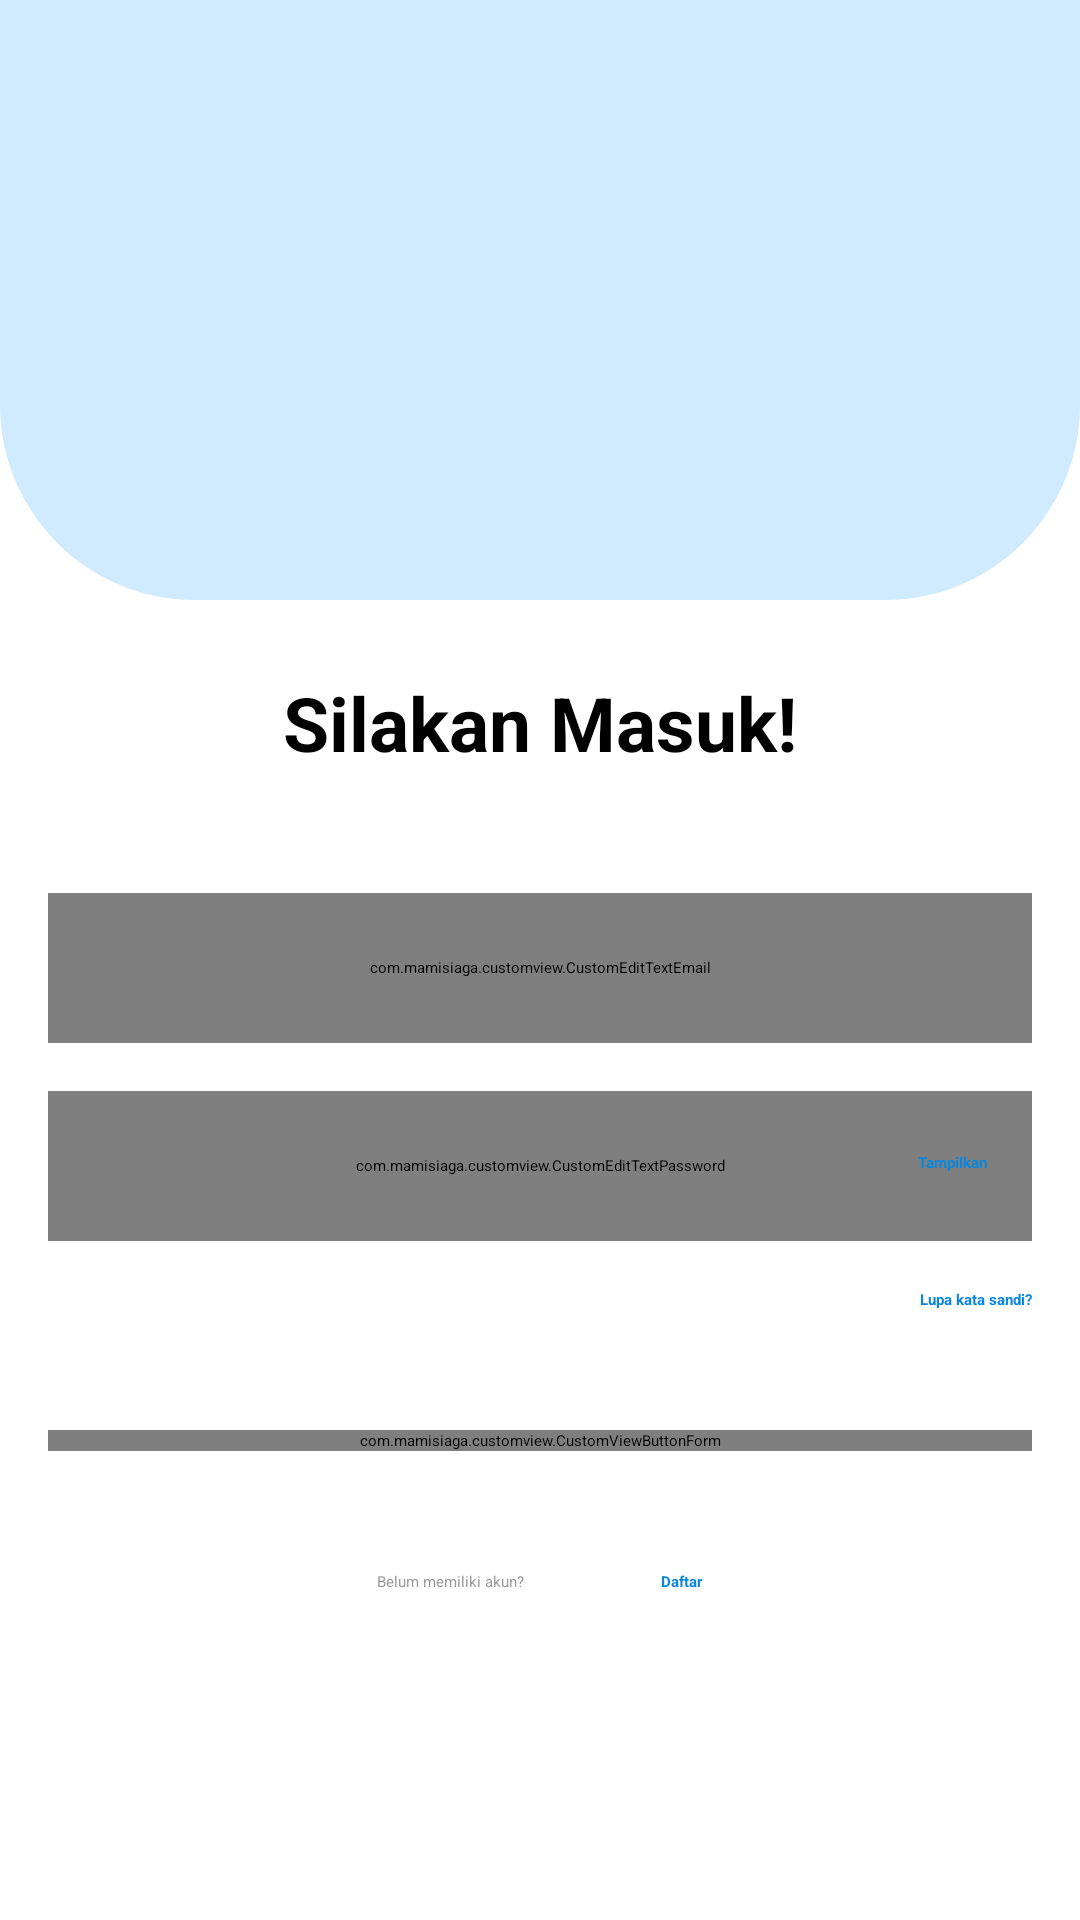

Layout XML and referenced resources for this Android screen:
<!-- AndroidManifest.xml: application theme Theme.AppSplashScreen -->
<!-- res/layout/activity_masuk.xml -->
<?xml version="1.0" encoding="utf-8"?>
<androidx.constraintlayout.widget.ConstraintLayout xmlns:android="http://schemas.android.com/apk/res/android"
    xmlns:app="http://schemas.android.com/apk/res-auto"
    xmlns:tools="http://schemas.android.com/tools"
    android:layout_width="match_parent"
    android:layout_height="match_parent"
    tools:context=".ui.MasukActivity">

    <androidx.constraintlayout.widget.ConstraintLayout
        android:id="@+id/layout_online"
        android:layout_width="match_parent"
        android:layout_height="match_parent"
        app:layout_constraintEnd_toEndOf="parent"
        app:layout_constraintStart_toStartOf="parent"
        app:layout_constraintTop_toTopOf="parent"
        android:visibility="visible">

        <androidx.constraintlayout.widget.ConstraintLayout
            android:id="@+id/view_judul"
            style="@style/ViewTitle1"
            android:layout_width="match_parent"
            android:layout_height="200dp"
            android:paddingBottom="40dp"
            app:layout_constraintEnd_toEndOf="parent"
            app:layout_constraintStart_toStartOf="parent"
            app:layout_constraintTop_toTopOf="parent">

            
        </androidx.constraintlayout.widget.ConstraintLayout>













        <TextView
            android:id="@+id/textview_deskripsi"
            style="@style/BigHeader"
            android:layout_width="wrap_content"
            android:layout_height="wrap_content"
            android:layout_marginTop="24dp"
            android:text="@string/silakan_masuk"
            app:layout_constraintEnd_toEndOf="parent"
            app:layout_constraintStart_toStartOf="parent"
            app:layout_constraintTop_toBottomOf="@id/view_judul" />

        <com.mamisiaga.customview.CustomEditTextEmail
            android:id="@+id/edittext_email"
            style="@style/EditTextStyle"
            android:layout_marginTop="40dp"
            android:hint="@string/e_mail"
            android:inputType="textEmailAddress"
            android:maxLines="1"
            app:layout_constraintEnd_toEndOf="parent"
            app:layout_constraintStart_toStartOf="parent"
            app:layout_constraintTop_toBottomOf="@id/textview_deskripsi" />

        <com.mamisiaga.customview.CustomEditTextPassword
            android:id="@+id/edittext_kata_sandi"
            style="@style/EditTextStyle"
            android:layout_marginTop="16dp"
            android:hint="@string/kata_sandi"
            android:inputType="textPassword"
            android:maxLines="1"
            app:layout_constraintEnd_toEndOf="parent"
            app:layout_constraintStart_toStartOf="parent"
            app:layout_constraintTop_toBottomOf="@id/edittext_email" />

        <TextView
            android:id="@+id/textview_show_hide_pass"
            android:layout_width="wrap_content"
            android:layout_height="wrap_content"
            android:text="@string/tampilkan"
            style="@style/ClickableText"
            app:layout_constraintBottom_toBottomOf="@id/edittext_kata_sandi"
            app:layout_constraintEnd_toEndOf="@id/edittext_kata_sandi"
            app:layout_constraintHorizontal_bias="0.951"
            app:layout_constraintStart_toStartOf="@id/edittext_kata_sandi"
            app:layout_constraintTop_toTopOf="@id/edittext_kata_sandi"
            app:layout_constraintVertical_bias="0.476" />

        <TextView
            android:id="@+id/textview_lupa_kata_sandi"
            style="@style/ClickableText"
            android:layout_width="wrap_content"
            android:layout_height="wrap_content"
            android:layout_marginTop="16dp"
            android:layout_marginEnd="16dp"
            android:text="@string/lupa_kata_sandi"
            app:layout_constraintEnd_toEndOf="parent"
            app:layout_constraintTop_toBottomOf="@id/edittext_kata_sandi" />

        <com.mamisiaga.customview.CustomViewButtonForm
            android:id="@+id/button_masuk"
            style="@style/ButtonBlueStyle"
            android:layout_width="match_parent"
            android:layout_height="wrap_content"
            android:layout_marginTop="40dp"
            android:text="@string/masuk"
            app:layout_constraintEnd_toEndOf="parent"
            app:layout_constraintStart_toStartOf="parent"
            app:layout_constraintTop_toBottomOf="@id/textview_lupa_kata_sandi" />

        <TextView
            android:id="@+id/textview_keterangan"
            style="@style/Description"
            android:layout_width="wrap_content"
            android:layout_height="wrap_content"
            android:layout_marginStart="80dp"
            android:layout_marginTop="40dp"
            android:text="@string/belum_memiliki_akun"
            app:layout_constraintEnd_toStartOf="@id/textview_daftar"
            app:layout_constraintStart_toStartOf="parent"
            app:layout_constraintTop_toBottomOf="@id/button_masuk" />

        <TextView
            android:id="@+id/textview_daftar"
            style="@style/ClickableText"
            android:layout_width="wrap_content"
            android:layout_height="wrap_content"
            android:layout_marginTop="40dp"
            android:layout_marginEnd="80dp"
            android:text="@string/daftar"
            app:layout_constraintEnd_toEndOf="parent"
            app:layout_constraintStart_toEndOf="@id/textview_keterangan"
            app:layout_constraintTop_toBottomOf="@id/button_masuk" />
    </androidx.constraintlayout.widget.ConstraintLayout>

    <include
        android:id="@+id/layout_offline"
        layout="@layout/layout_offline" />
</androidx.constraintlayout.widget.ConstraintLayout>
<!-- res/layout/layout_offline.xml (included above) -->
<?xml version="1.0" encoding="utf-8"?>
<androidx.constraintlayout.widget.ConstraintLayout xmlns:android="http://schemas.android.com/apk/res/android"
    xmlns:app="http://schemas.android.com/apk/res-auto"
    android:id="@+id/layout_offline"
    android:layout_width="match_parent"
    android:layout_height="wrap_content"
    app:layout_constraintEnd_toEndOf="parent"
    app:layout_constraintStart_toStartOf="parent"
    app:layout_constraintTop_toTopOf="parent"
    android:visibility="gone">

    <TextView
        android:id="@+id/textview_tidak_ada_koneksi_internet"
        style="@style/BigHeader"
        android:layout_width="wrap_content"
        android:layout_height="wrap_content"
        android:layout_marginTop="300dp"
        android:layout_marginStart="16dp"
        android:layout_marginEnd="16dp"
        android:textAlignment="center"
        android:text="@string/tidak_ada_koneksi_internet"
        app:layout_constraintEnd_toEndOf="parent"
        app:layout_constraintStart_toStartOf="parent"
        app:layout_constraintTop_toTopOf="parent" />

    <androidx.appcompat.widget.AppCompatButton
        android:id="@+id/button_muat_ulang"
        style="@style/ButtonBlueStyle"
        android:layout_width="match_parent"
        android:layout_height="wrap_content"
        android:layout_marginTop="40dp"
        android:text="@string/muat_ulang"
        app:layout_constraintEnd_toEndOf="parent"
        app:layout_constraintStart_toStartOf="parent"
        app:layout_constraintTop_toBottomOf="@id/textview_tidak_ada_koneksi_internet" />
</androidx.constraintlayout.widget.ConstraintLayout>
<!-- resources referenced by this layout -->
<resources>
  <color name="black">#FF000000</color>
  <string name="app_name">MamiSiaga</string>
  <string name="belum_memiliki_akun">Belum memiliki akun?</string>
  <string name="daftar">Daftar</string>
  <string name="e_mail">Email</string>
  <string name="kata_sandi">Kata sandi</string>
  <string name="lupa_kata_sandi">Lupa kata sandi?</string>
  <string name="masuk">Masuk</string>
  <string name="muat_ulang">Muat Ulang</string>
  <string name="selamat_datang">Selamat Datang!</string>
  <string name="silakan_masuk">Silakan Masuk!</string>
  <string name="tampilkan">Tampilkan</string>
  <string name="tidak_ada_koneksi_internet">Tidak ada koneksi Internet</string>
  <style name="BigHeader">
          <item name="android:textSize">25sp</item>
          <item name="android:textStyle">bold</item>
          <item name="android:textColor">@color/black</item>
      </style>
  <style name="ClickableText">
          <item name="android:textStyle">bold</item>
          <item name="android:textColor">@color/blue_200</item>
      </style>
  <style name="Description">
          <item name="android:textColor">@color/gray_200</item>
      </style>
  <style name="ViewTitle1">
          <item name="android:background">@drawable/background_title_1</item>
      </style>
  <style name="Theme.AppSplashScreen" parent="Theme.SplashScreen">
          <item name="windowSplashScreenBackground">@color/white</item>
          <item name="windowSplashScreenAnimatedIcon">@mipmap/ic_launcher_foreground</item>
          <item name="postSplashScreenTheme">@style/Theme.MamiSiaga</item>
          <item name="windowSplashScreenAnimationDuration">350</item>
  
          <item name="android:statusBarColor">?attr/colorPrimaryVariant</item>
      </style>
  <!-- drawable button_blue (drawable) -->
  <?xml version="1.0" encoding="utf-8"?>
  <shape xmlns:tools="http://schemas.android.com/tools"
      xmlns:android="http://schemas.android.com/apk/res/android"
      tools:keep="@drawable/button_blue">
      <solid
          android:color="@color/blue_200" />
  
      <corners
          android:radius="15dp" />
  </shape>
  <color name="white">#FFFFFFFF</color>
  <color name="blue_200">#0986DF</color>
  <color name="gray_200">#9A9A9A</color>
  <!-- drawable edittext_border (drawable) -->
  <?xml version="1.0" encoding="utf-8"?>
  <shape xmlns:tools="http://schemas.android.com/tools"
      xmlns:android="http://schemas.android.com/apk/res/android"
      tools:keep="@drawable/edittext_border">
      <corners
          android:radius="15dp" />
  
      <stroke
          android:color="@color/blue_200"
          android:width="2dp"
          />
  </shape>
  <!-- drawable background_title_1 (drawable) -->
  <?xml version="1.0" encoding="utf-8"?>
  <shape xmlns:android="http://schemas.android.com/apk/res/android">
      <solid
          android:color="@color/blue_50" />
  
      <corners
          android:bottomLeftRadius="65dp"
          android:bottomRightRadius="65dp" />
  </shape>
  <style name="Theme.MamiSiaga" parent="Theme.MaterialComponents.DayNight.NoActionBar">
          
          <item name="colorPrimary">@color/blue_200</item>
          <item name="colorPrimaryVariant">@color/blue_200</item>
          <item name="colorOnPrimary">@color/white</item>
          
          <item name="colorSecondary">@color/blue_150</item>
          <item name="colorSecondaryVariant">@color/blue_150</item>
          <item name="colorOnSecondary">@color/white</item>
          
          <item name="android:statusBarColor">@color/blue_200</item>
          
      </style>
  <color name="blue_50">#D0EAFF</color>
  <color name="blue_150">#01A4C1</color>
</resources>
